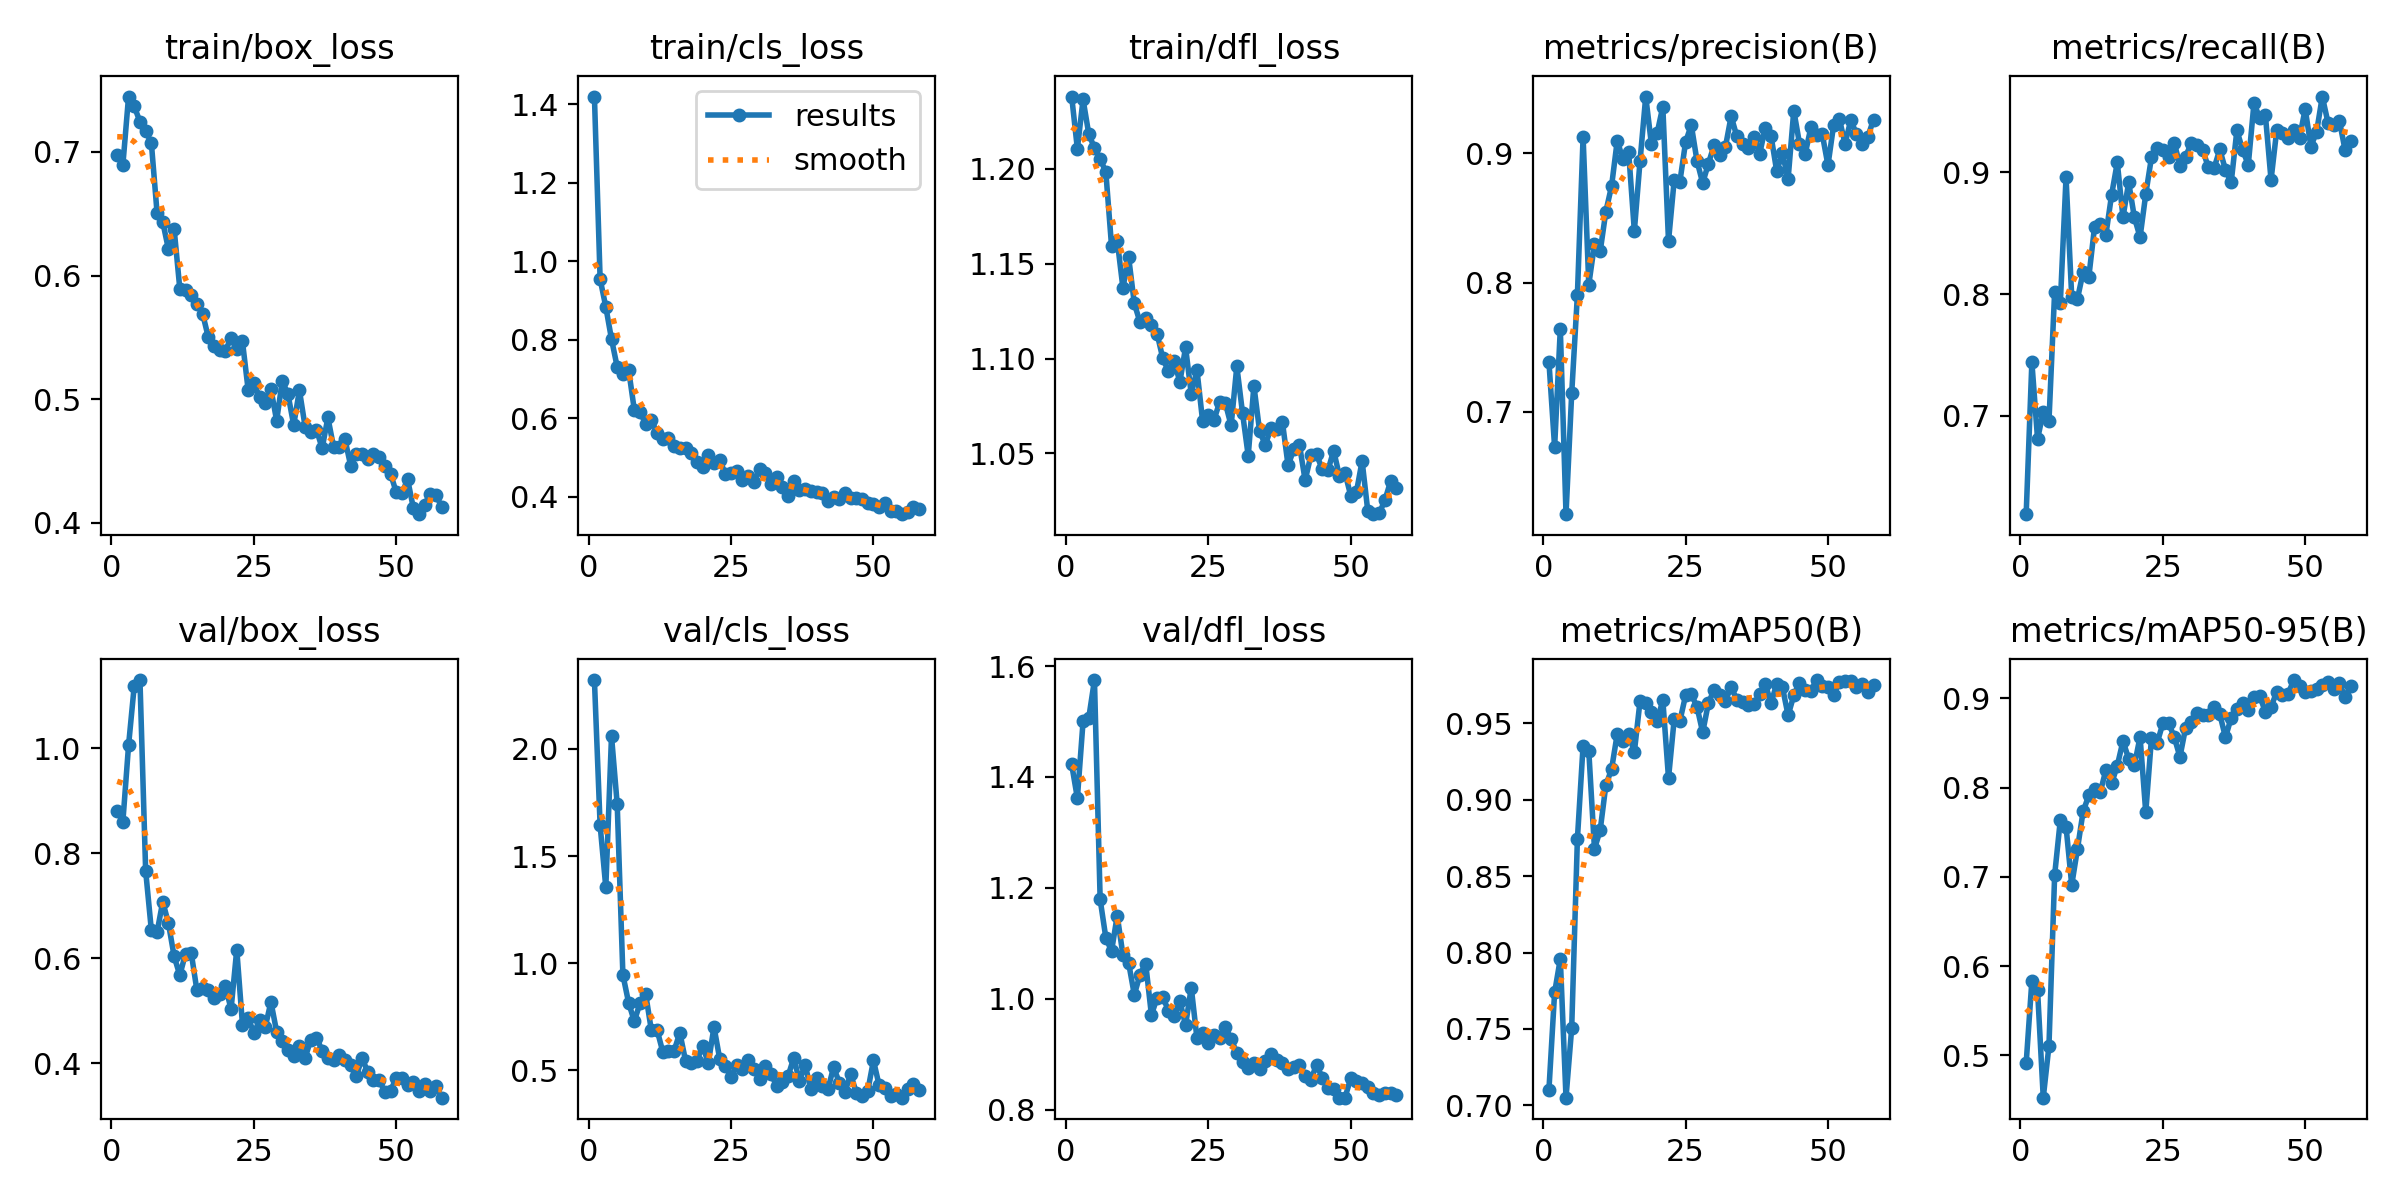

The file beside this chart, header and first rows:
epoch, time, train/box_loss, train/cls_loss, train/dfl_loss, metrics/precision(B), metrics/recall(B), metrics/mAP50(B), metrics/mAP50-95(B), val/box_loss, val/cls_loss, val/dfl_loss, lr/pg0, lr/pg1, lr/pg2
1, 13.65, 0.6973, 1.42, 1.238, 0.7389, 0.6193, 0.7102, 0.4912, 0.8804, 2.322, 1.423, 0.0006552, 0.0006552, 0.0006552
2, 24.34, 0.6895, 0.9548, 1.211, 0.6727, 0.7441, 0.7739, 0.5834, 0.8604, 1.644, 1.362, 0.001309, 0.001309, 0.001309
3, 34.87, 0.7449, 0.8839, 1.237, 0.7642, 0.681, 0.7959, 0.5729, 1.006, 1.353, 1.5, 0.001949, 0.001949, 0.001949
4, 45.38, 0.7368, 0.8017, 1.218, 0.6208, 0.7032, 0.705, 0.4525, 1.119, 2.06, 1.506, 0.001941, 0.001941, 0.001941
5, 56, 0.7246, 0.7309, 1.211, 0.7144, 0.6956, 0.7507, 0.5104, 1.13, 1.742, 1.575, 0.001921, 0.001921, 0.001921
6, 66.65, 0.7168, 0.7125, 1.205, 0.7904, 0.802, 0.8743, 0.7021, 0.7667, 0.9453, 1.179, 0.001901, 0.001901, 0.001901
7, 77.27, 0.7075, 0.7242, 1.198, 0.9129, 0.7929, 0.9355, 0.7638, 0.6536, 0.816, 1.11, 0.001881, 0.001881, 0.001881
8, 87.85, 0.6509, 0.6221, 1.159, 0.7985, 0.8957, 0.932, 0.7563, 0.6494, 0.7291, 1.086, 0.001861, 0.001861, 0.001861
9, 98.58, 0.6434, 0.617, 1.162, 0.8296, 0.7975, 0.8679, 0.6908, 0.7079, 0.8127, 1.15, 0.001842, 0.001842, 0.001842
10, 109.3, 0.6213, 0.5854, 1.137, 0.8242, 0.796, 0.8801, 0.7311, 0.6668, 0.8555, 1.079, 0.001822, 0.001822, 0.001822
11, 120.1, 0.6378, 0.5966, 1.153, 0.8551, 0.818, 0.9096, 0.7732, 0.6039, 0.6867, 1.065, 0.001802, 0.001802, 0.001802
12, 130.9, 0.5892, 0.562, 1.129, 0.8747, 0.8139, 0.92, 0.7912, 0.5676, 0.6885, 1.007, 0.001782, 0.001782, 0.001782
13, 141.8, 0.5885, 0.5465, 1.119, 0.91, 0.8548, 0.9432, 0.7981, 0.6089, 0.5867, 1.044, 0.001762, 0.001762, 0.001762
14, 152.8, 0.5845, 0.5507, 1.121, 0.8954, 0.8575, 0.9383, 0.7945, 0.6104, 0.5883, 1.063, 0.001743, 0.001743, 0.001743
15, 163.8, 0.5773, 0.5292, 1.117, 0.9011, 0.8487, 0.9431, 0.8197, 0.5391, 0.5922, 0.9712, 0.001723, 0.001723, 0.001723
16, 175, 0.5692, 0.5241, 1.113, 0.84, 0.8814, 0.9312, 0.8046, 0.5435, 0.6753, 1.002, 0.001703, 0.001703, 0.001703
17, 186.1, 0.5501, 0.5233, 1.1, 0.8942, 0.908, 0.9647, 0.8245, 0.54, 0.5446, 1.004, 0.001683, 0.001683, 0.001683
18, 197.1, 0.5431, 0.5107, 1.093, 0.9441, 0.8631, 0.9636, 0.8522, 0.5245, 0.5333, 0.978, 0.001663, 0.001663, 0.001663
19, 208, 0.5397, 0.4878, 1.099, 0.9072, 0.8916, 0.9577, 0.8322, 0.5316, 0.5444, 0.9684, 0.001644, 0.001644, 0.001644
20, 218.8, 0.539, 0.4767, 1.088, 0.9158, 0.863, 0.9514, 0.825, 0.547, 0.6141, 0.9958, 0.001624, 0.001624, 0.001624
21, 229.7, 0.5496, 0.5066, 1.106, 0.9362, 0.8466, 0.9654, 0.8567, 0.5031, 0.5341, 0.9525, 0.001604, 0.001604, 0.001604
22, 240.7, 0.5402, 0.4855, 1.081, 0.8321, 0.882, 0.9142, 0.7722, 0.6167, 0.7026, 1.02, 0.001584, 0.001584, 0.001584
23, 251.7, 0.5466, 0.4928, 1.094, 0.8794, 0.9121, 0.9528, 0.8553, 0.4738, 0.5532, 0.9286, 0.001564, 0.001564, 0.001564
24, 262.8, 0.5075, 0.4588, 1.067, 0.8783, 0.9203, 0.9516, 0.8501, 0.4871, 0.5195, 0.938, 0.001545, 0.001545, 0.001545
25, 273.7, 0.5131, 0.4613, 1.07, 0.9089, 0.9179, 0.9684, 0.8718, 0.4574, 0.4693, 0.9208, 0.001525, 0.001525, 0.001525
26, 284.8, 0.5016, 0.4656, 1.068, 0.9221, 0.9121, 0.969, 0.8723, 0.4816, 0.5262, 0.9353, 0.001505, 0.001505, 0.001505
27, 295.7, 0.4967, 0.443, 1.077, 0.8943, 0.9243, 0.961, 0.8567, 0.4689, 0.5074, 0.9288, 0.001485, 0.001485, 0.001485
28, 306.5, 0.5083, 0.4528, 1.076, 0.8772, 0.9054, 0.9441, 0.8343, 0.5168, 0.5476, 0.9488, 0.001465, 0.001465, 0.001465
29, 317.4, 0.4825, 0.4371, 1.065, 0.892, 0.9125, 0.9633, 0.8672, 0.4603, 0.5073, 0.9278, 0.001446, 0.001446, 0.001446
30, 328.2, 0.5148, 0.4702, 1.096, 0.9064, 0.9243, 0.972, 0.8733, 0.4417, 0.4615, 0.9023, 0.001426, 0.001426, 0.001426
31, 339.2, 0.5038, 0.4608, 1.071, 0.8988, 0.9223, 0.9686, 0.884, 0.4252, 0.5222, 0.8854, 0.001406, 0.001406, 0.001406
32, 350.3, 0.4789, 0.4329, 1.049, 0.9052, 0.9182, 0.965, 0.8812, 0.4141, 0.4824, 0.8749, 0.001386, 0.001386, 0.001386
33, 361.3, 0.5072, 0.451, 1.086, 0.9289, 0.9039, 0.9738, 0.8817, 0.4335, 0.428, 0.8836, 0.001366, 0.001366, 0.001366
34, 372.2, 0.4777, 0.425, 1.062, 0.9132, 0.9033, 0.9655, 0.8907, 0.4102, 0.4468, 0.874, 0.001347, 0.001347, 0.001347
35, 383.2, 0.4736, 0.402, 1.055, 0.9071, 0.9187, 0.9638, 0.8823, 0.4447, 0.4723, 0.8882, 0.001327, 0.001327, 0.001327
36, 394.1, 0.4751, 0.441, 1.063, 0.9043, 0.9018, 0.9617, 0.8562, 0.4489, 0.5579, 0.9005, 0.001307, 0.001307, 0.001307
37, 405.1, 0.4602, 0.4182, 1.063, 0.9128, 0.8916, 0.9625, 0.8783, 0.4238, 0.4506, 0.8903, 0.001287, 0.001287, 0.001287
38, 416.1, 0.4851, 0.4212, 1.067, 0.8996, 0.9342, 0.9691, 0.888, 0.4092, 0.5265, 0.8846, 0.001267, 0.001267, 0.001267
39, 427, 0.4612, 0.4157, 1.044, 0.9201, 0.9186, 0.9758, 0.895, 0.4069, 0.4112, 0.8743, 0.001248, 0.001248, 0.001248
40, 438, 0.4615, 0.4122, 1.052, 0.9138, 0.9059, 0.9631, 0.887, 0.4166, 0.4637, 0.8777, 0.001228, 0.001228, 0.001228
41, 449, 0.4674, 0.4093, 1.054, 0.8863, 0.9565, 0.976, 0.9013, 0.4066, 0.4291, 0.88, 0.001208, 0.001208, 0.001208
42, 460.1, 0.4462, 0.3901, 1.036, 0.9002, 0.9448, 0.9738, 0.9031, 0.3963, 0.4116, 0.8611, 0.001188, 0.001188, 0.001188
43, 471, 0.4559, 0.3984, 1.049, 0.8803, 0.9473, 0.9553, 0.8847, 0.3756, 0.5143, 0.8539, 0.001168, 0.001168, 0.001168
44, 481.9, 0.4557, 0.3943, 1.049, 0.9333, 0.8937, 0.9683, 0.8905, 0.4103, 0.4431, 0.8809, 0.001149, 0.001149, 0.001149
45, 492.9, 0.4512, 0.409, 1.042, 0.9077, 0.9346, 0.9767, 0.9071, 0.3832, 0.4008, 0.858, 0.001129, 0.001129, 0.001129
46, 503.9, 0.4551, 0.396, 1.041, 0.8996, 0.9325, 0.9716, 0.9038, 0.368, 0.4812, 0.8384, 0.001109, 0.001109, 0.001109
47, 514.8, 0.4533, 0.3975, 1.051, 0.9202, 0.9284, 0.9714, 0.9054, 0.3676, 0.3947, 0.8375, 0.001089, 0.001089, 0.001089
48, 525.8, 0.4455, 0.3954, 1.038, 0.914, 0.9347, 0.9784, 0.9205, 0.3461, 0.3821, 0.8217, 0.001069, 0.001069, 0.001069
49, 536.8, 0.4397, 0.3833, 1.04, 0.915, 0.9284, 0.9743, 0.9141, 0.3469, 0.4041, 0.822, 0.00105, 0.00105, 0.00105
50, 547.7, 0.4246, 0.382, 1.028, 0.8909, 0.9518, 0.974, 0.9075, 0.3721, 0.5464, 0.8565, 0.00103, 0.00103, 0.00103
51, 558.7, 0.4237, 0.3731, 1.03, 0.9222, 0.9211, 0.9686, 0.908, 0.3723, 0.4293, 0.8524, 0.00101, 0.00101, 0.00101
52, 570, 0.435, 0.3846, 1.046, 0.9269, 0.9332, 0.9774, 0.9106, 0.358, 0.4186, 0.8482, 0.0009902, 0.0009902, 0.0009902
53, 580.9, 0.412, 0.364, 1.02, 0.9074, 0.9621, 0.9779, 0.915, 0.3651, 0.3808, 0.8405, 0.0009704, 0.0009704, 0.0009704
54, 591.9, 0.4068, 0.3652, 1.018, 0.9259, 0.9407, 0.9778, 0.9185, 0.3476, 0.3917, 0.8297, 0.0009506, 0.0009506, 0.0009506
55, 602.9, 0.4146, 0.3558, 1.018, 0.9151, 0.9386, 0.9736, 0.9103, 0.3596, 0.3723, 0.8269, 0.0009308, 0.0009308, 0.0009308
56, 613.8, 0.4235, 0.3618, 1.025, 0.9074, 0.9423, 0.9757, 0.9174, 0.3474, 0.4113, 0.831, 0.000911, 0.000911, 0.000911
57, 624.8, 0.4222, 0.3749, 1.035, 0.9129, 0.9182, 0.9704, 0.901, 0.3565, 0.4345, 0.8308, 0.0008912, 0.0008912, 0.0008912
58, 635.8, 0.4125, 0.368, 1.032, 0.9263, 0.9253, 0.9755, 0.914, 0.3344, 0.409, 0.8265, 0.0008714, 0.0008714, 0.0008714
